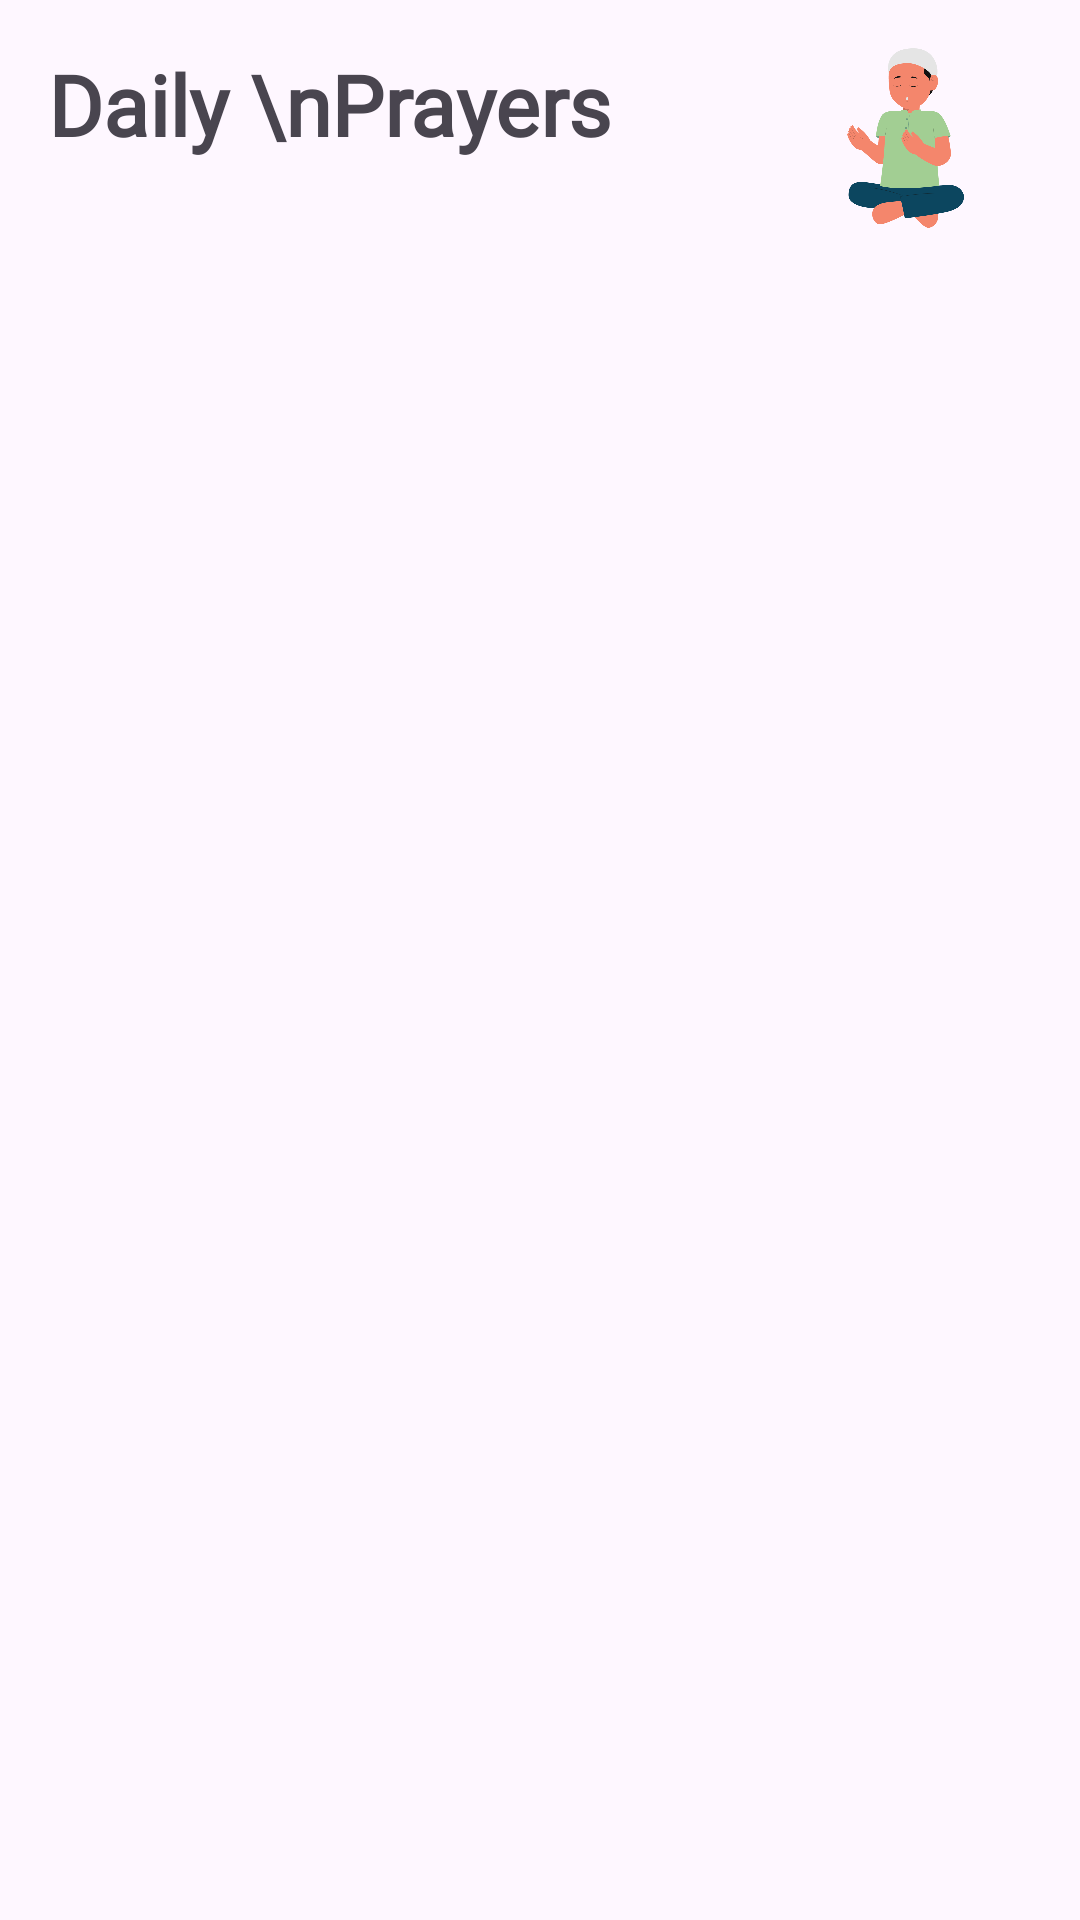

Android layout source for this screen:
<!-- AndroidManifest.xml: application theme Theme.DzikirDoaApp -->
<!-- res/layout/activity_dzikir_dan_doa_harian.xml -->
<?xml version="1.0" encoding="utf-8"?>
<androidx.constraintlayout.widget.ConstraintLayout xmlns:android="http://schemas.android.com/apk/res/android"
    xmlns:tools="http://schemas.android.com/tools"
    android:layout_width="match_parent"
    android:layout_height="match_parent"
    xmlns:app="http://schemas.android.com/apk/res-auto"
    tools:context=".ui.DzikirDanDoaHarianActivity"
    android:padding="16dp">

    <TextView
        android:id="@+id/dailyPrayer"
        android:layout_width="wrap_content"
        android:layout_height="wrap_content"
        android:text="Daily \nPrayers"
        android:textStyle="bold"
        app:layout_constraintTop_toTopOf="parent"
        app:layout_constraintStart_toStartOf="parent"
        android:textSize="28sp"
        android:fontFamily="@font/productsansregular" />

    <ImageView
        android:layout_width="60dp"
        android:layout_height="60dp"
        android:layout_marginEnd="12dp"
        android:src="@drawable/sunnah"
        app:layout_constraintEnd_toEndOf="parent"
        app:layout_constraintTop_toTopOf="parent"
        />

    <androidx.recyclerview.widget.RecyclerView
        android:id="@+id/rv_daily_prayers"
        android:layout_width="match_parent"
        android:layout_height="match_parent"
        tools:listitem="@layout/each_item"
        android:layout_below="@id/dailyPrayer"
        android:layout_marginTop="80dp"
        app:layout_constraintTop_toBottomOf="@id/dailyPrayer"/>



</androidx.constraintlayout.widget.ConstraintLayout>
<!-- res/layout/each_item.xml (included above) -->
<?xml version="1.0" encoding="utf-8"?>
<LinearLayout xmlns:android="http://schemas.android.com/apk/res/android"
    android:layout_width="match_parent"
    android:layout_height="wrap_content"
    android:layout_marginBottom="16dp"
    android:background="@drawable/bg_item"
    android:orientation="vertical">


    <TextView
        android:id="@+id/tv_desc"
        android:layout_width="match_parent"
        android:layout_height="wrap_content"
        android:background="@drawable/bg_blue_gray"
        android:fontFamily="@font/productsansregular"
        android:paddingStart="16dp"
        android:paddingTop="16dp"
        android:paddingEnd="16dp"
        android:paddingBottom="16dp"
        android:textColor="@color/dot_blue"
        android:textSize="16sp"
        android:textStyle="bold" />


    <TextView
        android:id="@+id/tv_lafaz"
        android:layout_width="match_parent"
        android:layout_height="wrap_content"
        android:layout_marginBottom="16dp"
        android:fontFamily="@font/productsansregular"
        android:paddingStart="16dp"
        android:paddingTop="8dp"
        android:paddingEnd="16dp"
        android:textColor="@color/blue"
        android:textSize="20sp"
        android:textStyle="bold" />


    <TextView
        android:id="@+id/tv_terjemah"
        android:layout_width="match_parent"
        android:layout_height="wrap_content"
        android:fontFamily="@font/productsansregular"
        android:paddingStart="16dp"
        android:paddingEnd="16dp"
        android:paddingBottom="16dp"
        android:textColor="@color/blue"
        android:textSize="16sp"
        android:textStyle="italic" />
</LinearLayout>
<!-- resources referenced by this layout -->
<resources>
  <color name="blue">#177215</color>
  <color name="dot_blue">#012F50</color>
  <!-- drawable sunnah: png bitmap (drawable, 72592 bytes) -->
  <style name="Theme.DzikirDoaApp" parent="Base.Theme.DzikirDoaApp" />
  <style name="Base.Theme.DzikirDoaApp" parent="Theme.Material3.DayNight.NoActionBar">
          
          
      </style>
</resources>
